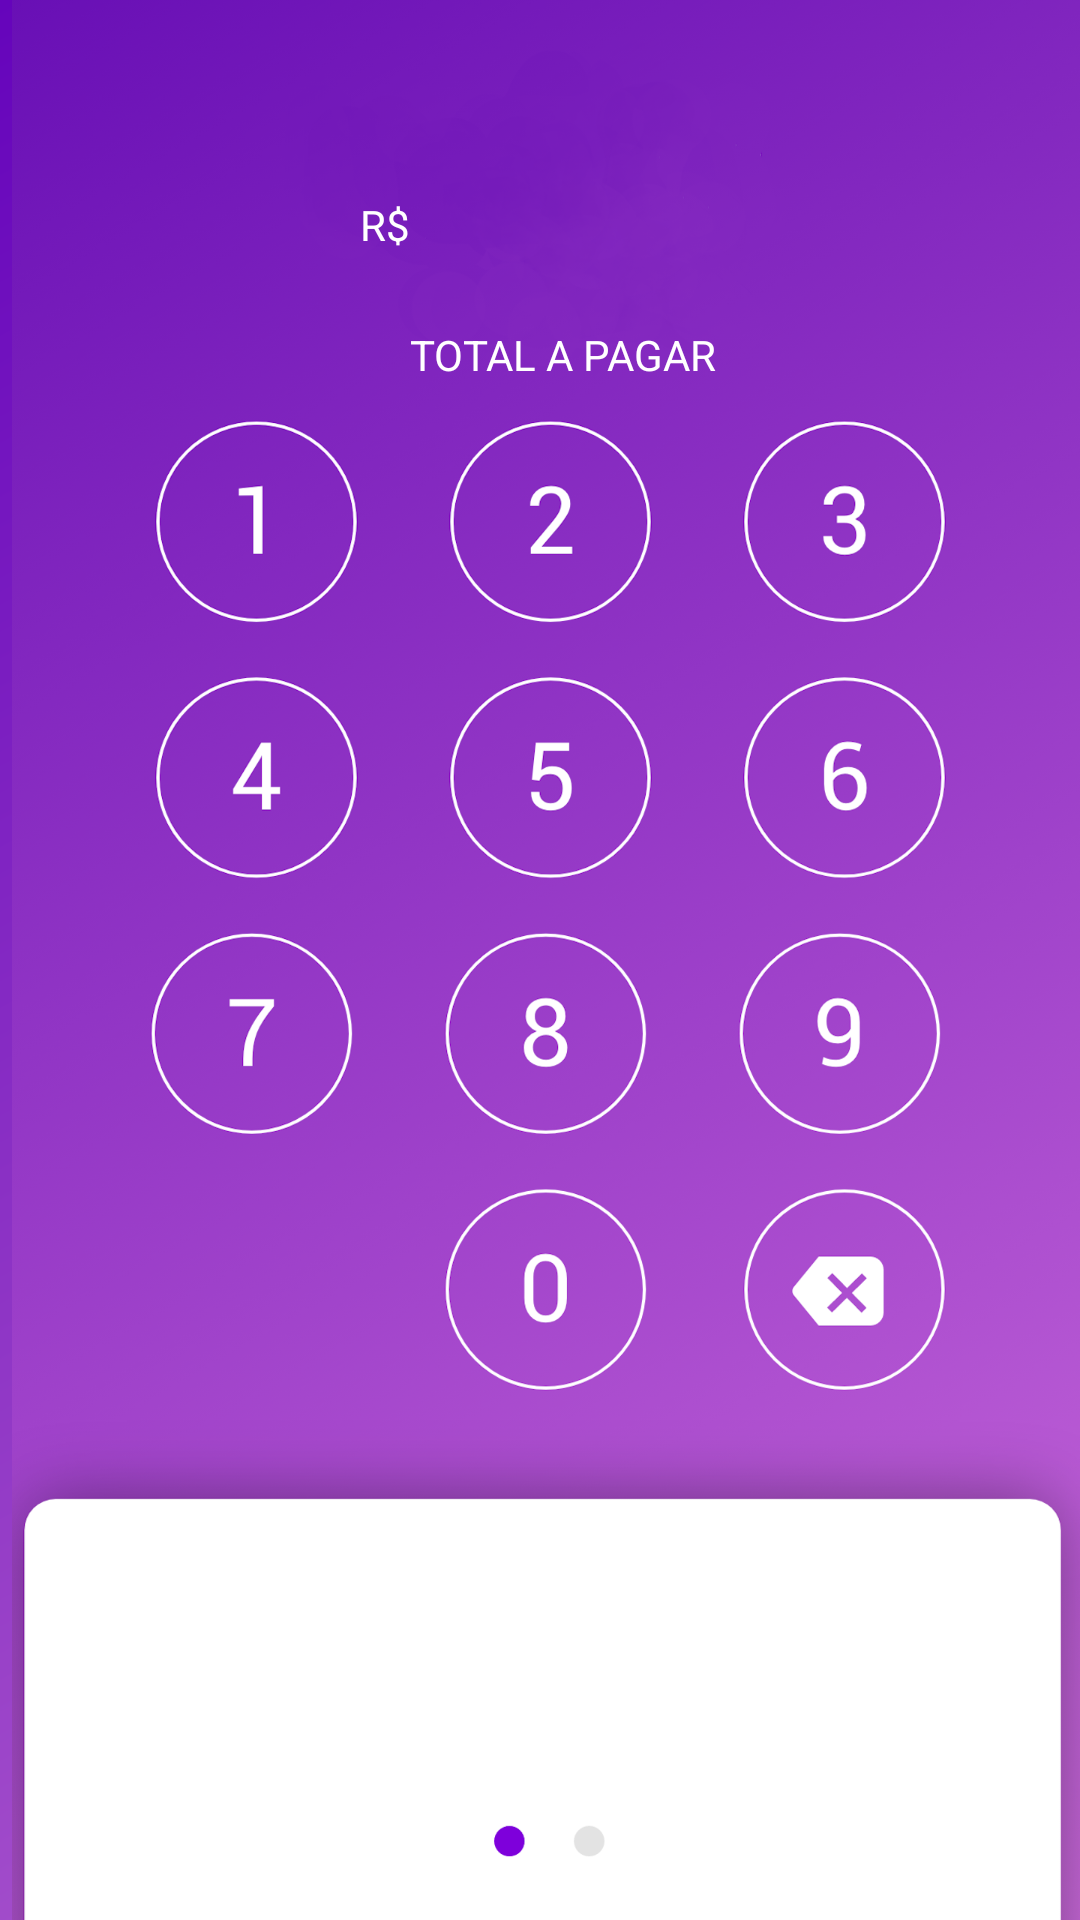

The Android layout XML behind this screen, and the referenced resources:
<!-- AndroidManifest.xml: application theme AppTheme -->
<!-- res/layout/activity_main.xml -->
<?xml version="1.0" encoding="utf-8"?>
<androidx.constraintlayout.widget.ConstraintLayout xmlns:android="http://schemas.android.com/apk/res/android"
    xmlns:app="http://schemas.android.com/apk/res-auto"
    xmlns:tools="http://schemas.android.com/tools"
    android:id="@+id/linearLayout"
    android:layout_width="match_parent"
    android:layout_height="match_parent"
    android:background="@drawable/background_gradiente"
    android:gravity="bottom"
    tools:context=".MainActivity">

    <ImageView
        android:id="@+id/imgBackGround"
        android:layout_width="wrap_content"
        android:layout_height="wrap_content"
        android:layout_marginStart="8dp"
        android:layout_marginLeft="8dp"
        android:contentDescription="@string/recImgBackGround"
        app:layout_constraintBottom_toBottomOf="parent"
        app:layout_constraintEnd_toEndOf="parent"
        app:layout_constraintStart_toStartOf="parent"
        app:srcCompat="@drawable/tec_c_1" />

    <androidx.recyclerview.widget.RecyclerView
        android:id="@+id/recycler_view"
        android:layout_width="411dp"
        android:layout_height="731dp"
        app:layout_constraintBottom_toBottomOf="parent"
        app:layout_constraintEnd_toEndOf="@+id/imgBackGround"
        app:layout_constraintHorizontal_bias="0.5"
        app:layout_constraintStart_toStartOf="parent"
        app:layout_constraintTop_toTopOf="parent"
        app:layout_constraintVertical_bias="0.95" />

    <TextView
        android:id="@+id/txtValor"
        android:layout_width="245dp"
        android:layout_height="90dp"
        android:gravity="top"
        android:textColor="@android:color/white"
        android:textSize="70sp"
        app:layout_constraintBottom_toTopOf="@+id/guideline2"
        app:layout_constraintEnd_toEndOf="parent"
        app:layout_constraintHorizontal_bias="0.1"
        app:layout_constraintStart_toStartOf="@+id/guideline"
        app:layout_constraintTop_toTopOf="parent"
        app:layout_constraintVertical_bias="0.764" />

    <TextView
        android:id="@+id/txtTotal"
        android:layout_width="165dp"
        android:layout_height="35dp"
        android:gravity="center|top|left"
        android:text="@string/txtTotal"
        android:textColor="@android:color/white"
        app:layout_constraintBottom_toBottomOf="parent"
        app:layout_constraintEnd_toEndOf="parent"
        app:layout_constraintHorizontal_bias="0.0"
        app:layout_constraintStart_toStartOf="@+id/guideline"
        app:layout_constraintTop_toTopOf="@+id/guideline2"
        app:layout_constraintVertical_bias="0.0" />

    <androidx.constraintlayout.widget.Guideline
        android:id="@+id/guideline"
        android:layout_width="wrap_content"
        android:layout_height="wrap_content"
        android:orientation="vertical"
        app:layout_constraintGuide_percent="0.38" />

    <androidx.constraintlayout.widget.Guideline
        android:id="@+id/guideline2"
        android:layout_width="wrap_content"
        android:layout_height="wrap_content"
        android:orientation="horizontal"
        app:layout_constraintGuide_percent="0.17" />

    <androidx.constraintlayout.widget.Guideline
        android:id="@+id/guideline3"
        android:layout_width="wrap_content"
        android:layout_height="wrap_content"
        android:orientation="vertical"
        app:layout_constraintGuide_percent="0.35" />

    <androidx.constraintlayout.widget.Guideline
        android:id="@+id/guideline7"
        android:layout_width="wrap_content"
        android:layout_height="wrap_content"
        android:orientation="horizontal"
        app:layout_constraintGuide_percent="0.10" />

    <TextView
        android:id="@+id/textRS"
        android:layout_width="wrap_content"
        android:layout_height="wrap_content"
        android:text="@string/txtRS"
        android:textColor="@android:color/white"
        app:layout_constraintBottom_toBottomOf="parent"
        app:layout_constraintEnd_toStartOf="@+id/guideline"
        app:layout_constraintHorizontal_bias="1.0"
        app:layout_constraintStart_toStartOf="parent"
        app:layout_constraintTop_toTopOf="parent"
        app:layout_constraintVertical_bias="0.105" />

    <Button
        android:id="@+id/button1"
        style="@style/Widget.AppCompat.Button.Borderless"
        android:layout_width="88dp"
        android:layout_height="83dp"
        android:layout_marginStart="52dp"
        android:layout_marginLeft="52dp"
        android:layout_marginTop="156dp"
        android:onClick="adicionarUmListaNumeros"
        app:layout_constraintBottom_toTopOf="@+id/button4"
        app:layout_constraintEnd_toStartOf="@+id/guideline"
        app:layout_constraintHorizontal_bias="0.25"
        app:layout_constraintStart_toStartOf="parent"
        app:layout_constraintTop_toTopOf="parent"
        app:layout_constraintVertical_bias="0.0" />

    <Button
        android:id="@+id/button2"
        style="@style/Widget.AppCompat.Button.Borderless"
        android:layout_width="93dp"
        android:layout_height="81dp"
        android:layout_marginStart="24dp"
        android:layout_marginLeft="24dp"
        android:layout_marginTop="144dp"
        android:onClick="adicionarDoisListaNumeros"
        app:layout_constraintBottom_toTopOf="@+id/button5"
        app:layout_constraintEnd_toEndOf="parent"
        app:layout_constraintHorizontal_bias="0.0"
        app:layout_constraintStart_toEndOf="@+id/button1"
        app:layout_constraintTop_toTopOf="@+id/imgBackGround"
        app:layout_constraintVertical_bias="0.454" />

    <Button
        android:id="@+id/button3"
        style="@style/Widget.AppCompat.Button.Borderless"
        android:layout_width="92dp"
        android:layout_height="81dp"
        android:layout_marginStart="16dp"
        android:layout_marginLeft="16dp"
        android:layout_marginTop="156dp"
        android:onClick="adicionarTresListaNumeros"
        app:layout_constraintBottom_toTopOf="@+id/button6"
        app:layout_constraintEnd_toEndOf="parent"
        app:layout_constraintHorizontal_bias="0.0"
        app:layout_constraintStart_toEndOf="@+id/button2"
        app:layout_constraintTop_toTopOf="parent"
        app:layout_constraintVertical_bias="0.117" />

    <Button
        android:id="@+id/button4"
        style="@style/Widget.AppCompat.Button.Borderless"
        android:layout_width="88dp"
        android:layout_height="78dp"
        android:layout_marginStart="56dp"
        android:layout_marginLeft="56dp"
        android:layout_marginBottom="20dp"
        android:onClick="adicionarQuatroListaNumeros"
        app:layout_constraintBottom_toTopOf="@+id/button7"
        app:layout_constraintEnd_toStartOf="@+id/guideline"
        app:layout_constraintHorizontal_bias="0.0"
        app:layout_constraintStart_toStartOf="parent" />

    <Button
        android:id="@+id/button5"
        style="@style/Widget.AppCompat.Button.Borderless"
        android:layout_width="91dp"
        android:layout_height="79dp"
        android:layout_marginStart="20dp"
        android:layout_marginLeft="20dp"
        android:layout_marginTop="256dp"
        android:onClick="adicionarCincoListaNumeros"
        app:layout_constraintBottom_toTopOf="@+id/button8"
        app:layout_constraintStart_toEndOf="@+id/button4"
        app:layout_constraintTop_toTopOf="@+id/imgBackGround"
        app:layout_constraintVertical_bias="0.0" />

    <Button
        android:id="@+id/button6"
        style="@style/Widget.AppCompat.Button.Borderless"
        android:layout_width="90dp"
        android:layout_height="83dp"
        android:layout_marginTop="256dp"
        android:onClick="adicionarSeisListaNumeros"
        app:layout_constraintBottom_toTopOf="@+id/button9"
        app:layout_constraintEnd_toEndOf="parent"
        app:layout_constraintHorizontal_bias="0.363"
        app:layout_constraintStart_toEndOf="@+id/button5"
        app:layout_constraintTop_toTopOf="parent"
        app:layout_constraintVertical_bias="0.0" />

    <Button
        android:id="@+id/button7"
        style="@style/Widget.AppCompat.Button.Borderless"
        android:layout_width="92dp"
        android:layout_height="83dp"
        android:layout_marginStart="56dp"
        android:layout_marginLeft="56dp"
        android:onClick="adicionarSeteListaNumeros"
        app:layout_constraintBottom_toBottomOf="parent"
        app:layout_constraintEnd_toStartOf="@+id/guideline"
        app:layout_constraintHorizontal_bias="0.0"
        app:layout_constraintStart_toStartOf="parent"
        app:layout_constraintTop_toTopOf="parent"
        app:layout_constraintVertical_bias="0.547" />

    <Button
        android:id="@+id/button8"
        style="@style/Widget.AppCompat.Button.Borderless"
        android:layout_width="91dp"
        android:layout_height="80dp"
        android:onClick="adicionarOitoListaNumeros"
        app:layout_constraintBottom_toBottomOf="@+id/imgBackGround"
        app:layout_constraintEnd_toStartOf="@+id/button9"
        app:layout_constraintStart_toEndOf="@+id/button7"
        app:layout_constraintTop_toTopOf="parent"
        app:layout_constraintVertical_bias="0.545" />

    <Button
        android:id="@+id/button9"
        style="@style/Widget.AppCompat.Button.Borderless"
        android:layout_width="88dp"
        android:layout_height="78dp"
        android:layout_marginEnd="48dp"
        android:layout_marginRight="48dp"
        android:onClick="adicionarNoveListaNumeros"
        app:layout_constraintBottom_toBottomOf="parent"
        app:layout_constraintEnd_toEndOf="parent"
        app:layout_constraintHorizontal_bias="1.0"
        app:layout_constraintStart_toEndOf="@+id/button7"
        app:layout_constraintTop_toTopOf="parent"
        app:layout_constraintVertical_bias="0.543" />

    <Button
        android:id="@+id/button10"
        style="@style/Widget.AppCompat.Button.Borderless"
        android:layout_width="83dp"
        android:layout_height="80dp"
        android:onClick="adicionarZeroListaNumeros"
        app:layout_constraintBottom_toBottomOf="@+id/imgBackGround"
        app:layout_constraintEnd_toEndOf="parent"
        app:layout_constraintHorizontal_bias="0.506"
        app:layout_constraintStart_toStartOf="parent"
        app:layout_constraintTop_toBottomOf="@+id/button8"
        app:layout_constraintVertical_bias="0.069" />

    <Button
        android:id="@+id/button11"
        style="@style/Widget.AppCompat.Button.Borderless"
        android:layout_width="89dp"
        android:layout_height="80dp"
        android:onClick="deletarUltimoNumeroLista"
        app:layout_constraintBottom_toBottomOf="parent"
        app:layout_constraintEnd_toEndOf="parent"
        app:layout_constraintHorizontal_bias="0.383"
        app:layout_constraintStart_toEndOf="@+id/button10"
        app:layout_constraintTop_toBottomOf="@+id/button9"
        app:layout_constraintVertical_bias="0.077" />
</androidx.constraintlayout.widget.ConstraintLayout>
<!-- resources referenced by this layout -->
<resources>
  <!-- drawable background_gradiente (drawable) -->
  <?xml version="1.0" encoding="utf-8"?>
  <shape xmlns:android="http://schemas.android.com/apk/res/android">
      android:shape="rectangle">
      <gradient
          android:startColor="#b462cf"
          android:endColor="#6504bb"
          android:angle="135"/>
  </shape>
  <!-- drawable tec_c_1: png bitmap (drawable, 1048533 bytes) -->
  <string name="recImgBackGround">Imagem de Teclado</string>
  <string name="txtRS">R$</string>
  <string name="txtTotal">TOTAL A PAGAR</string>
  <style name="AppTheme" parent="Theme.AppCompat.Light.NoActionBar">
          
          <item name="colorPrimary">#591390</item>
          <item name="colorPrimaryDark">#480188</item>
          <item name="colorAccent">@color/colorAccent</item>
      </style>
  <!-- not gathered from this repository: default colours our renderer supplied (Android Studio template values) -->
  <color name="colorAccent">#FF03DAC5</color>
</resources>
